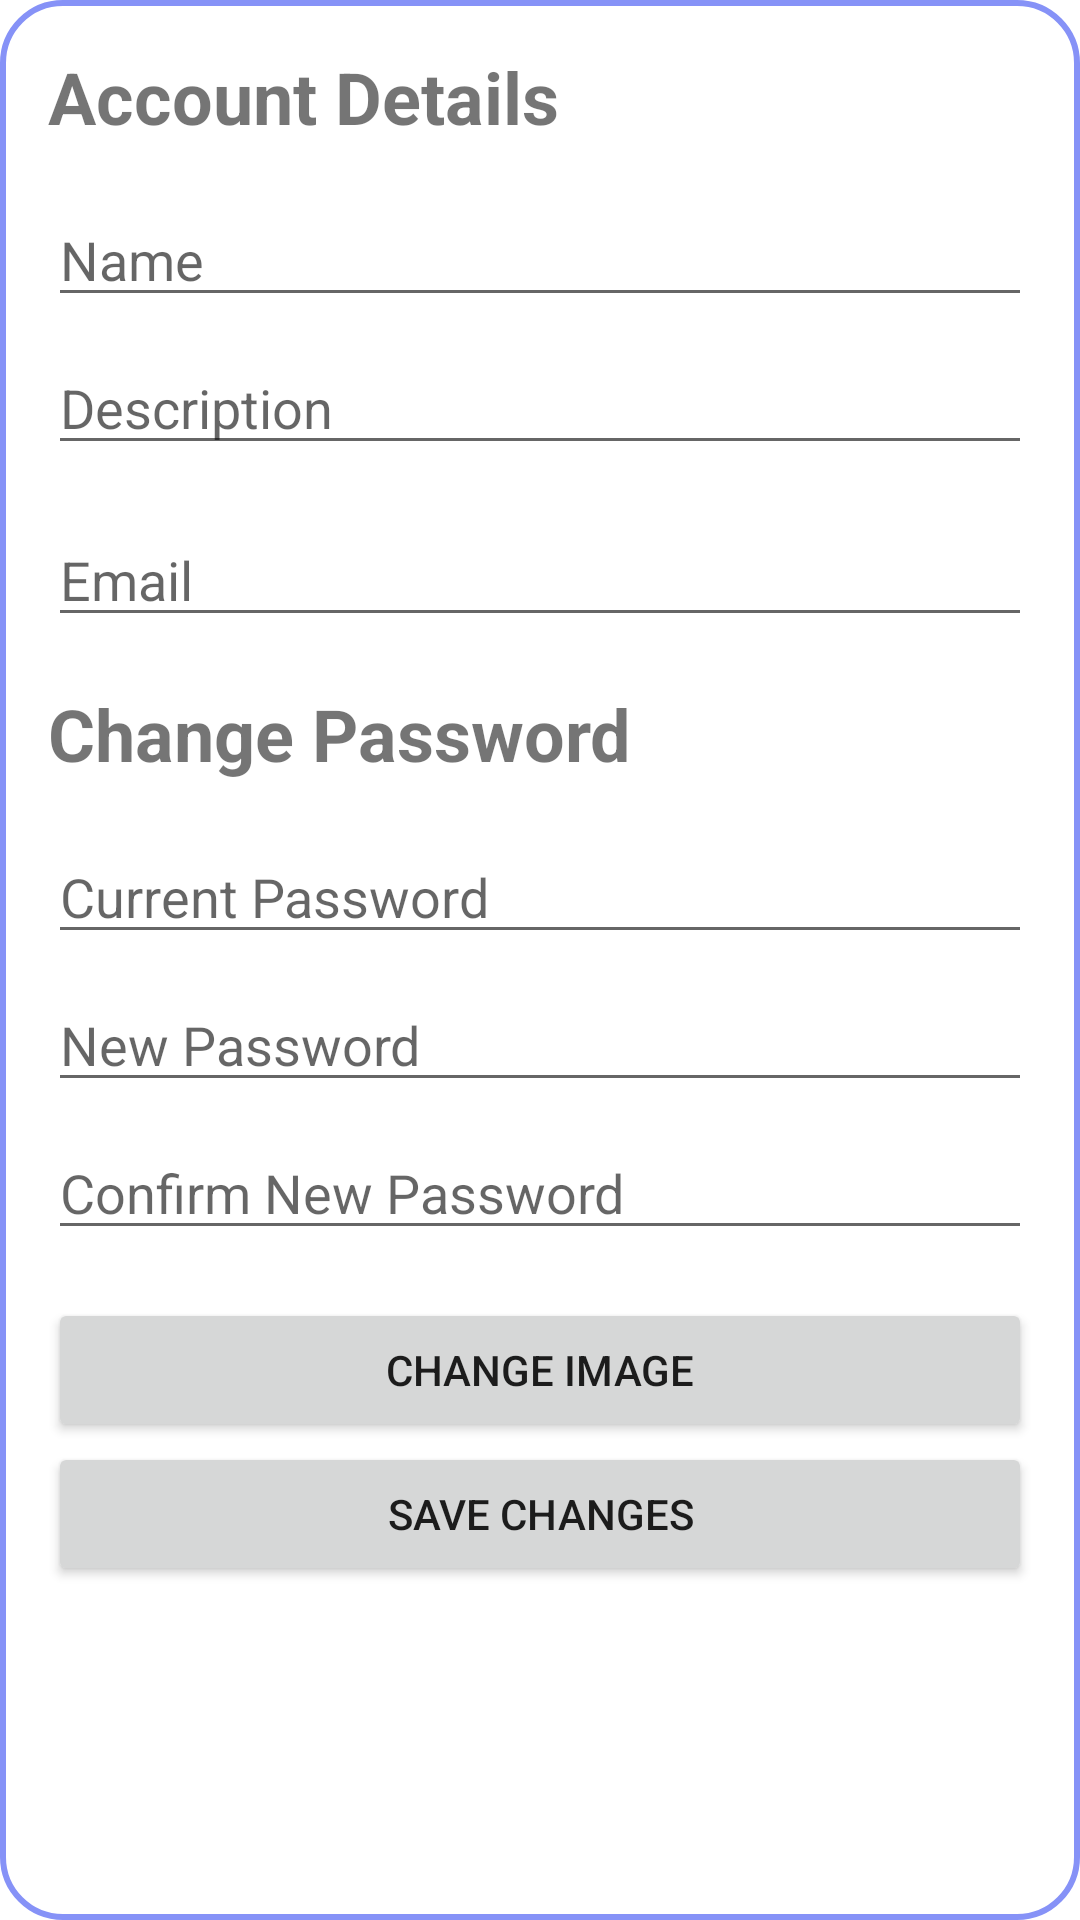

This screen was rendered from an Android layout file. Write that file and the resources it references.
<!-- AndroidManifest.xml: application theme Theme.HappyHabit -->
<!-- res/layout/fragment_edit_profile.xml -->
<?xml version="1.0" encoding="utf-8"?>
<LinearLayout xmlns:android="http://schemas.android.com/apk/res/android"
    android:layout_width="match_parent"
    android:layout_height="match_parent"
    android:orientation="vertical"
    android:padding="16dp"
    android:background="@drawable/white_background">

    <TextView
        android:layout_width="wrap_content"
        android:layout_height="wrap_content"
        android:text="Account Details"
        android:textSize="24sp"
        android:textStyle="bold"
        android:layout_marginBottom="16dp" />

    <EditText
        android:id="@+id/editName"
        android:layout_width="match_parent"
        android:layout_height="wrap_content"
        android:hint="Name"
        android:inputType="textPersonName"
        android:layout_marginBottom="8dp" />

    <EditText
        android:id="@+id/editDescription"
        android:layout_width="match_parent"
        android:layout_height="wrap_content"
        android:hint="Description"
        android:inputType="textMultiLine"
        android:layout_marginBottom="16dp" />

    <EditText
        android:id="@+id/editEmail"
        android:layout_width="match_parent"
        android:layout_height="wrap_content"
        android:hint="Email"
        android:inputType="textMultiLine"
        android:layout_marginBottom="16dp" />

    <TextView
        android:layout_width="wrap_content"
        android:layout_height="wrap_content"
        android:text="Change Password"
        android:textSize="24sp"
        android:textStyle="bold"
        android:layout_marginBottom="16dp" />

    <EditText
        android:id="@+id/editTextCurrentPassword"
        android:layout_width="match_parent"
        android:layout_height="wrap_content"
        android:hint="Current Password"
        android:inputType="textPassword"
        android:layout_marginBottom="8dp" />

    <EditText
        android:id="@+id/editTextNewPassword"
        android:layout_width="match_parent"
        android:layout_height="wrap_content"
        android:hint="New Password"
        android:inputType="textPassword"
        android:layout_marginBottom="8dp" />

    <EditText
        android:id="@+id/editTextConfirmPassword"
        android:layout_width="match_parent"
        android:layout_height="wrap_content"
        android:hint="Confirm New Password"
        android:inputType="textPassword"
        android:layout_marginBottom="16dp" />

    <Button
        android:id="@+id/changeImage"
        android:layout_width="match_parent"
        android:layout_height="wrap_content"
        android:text="Change Image" />

    <Button
        android:id="@+id/saveButton"
        android:layout_width="match_parent"
        android:layout_height="wrap_content"
        android:text="Save Changes" />

</LinearLayout>
<!-- resources referenced by this layout -->
<resources>
  <!-- drawable white_background (drawable) -->
  <?xml version="1.0" encoding="utf-8"?>
  <selector xmlns:android="http://schemas.android.com/apk/res/android">
  
      <item>
  
          <shape
              android:shape="rectangle">
  
              <solid
                  android:color="@color/white"/>
  
              <corners
                  android:radius="20dp"/>
  
              <stroke
                  android:width="2dp"
                  android:color="@color/Lavender"/>
  
          </shape>
  
      </item>
  
  </selector>
  <style name="Theme.HappyHabit" parent="Theme.MaterialComponents.Light.DarkActionBar">
          
          <item name="colorPrimary">@color/purple_500</item>
          <item name="colorPrimaryVariant">@color/purple_700</item>
          <item name="colorOnPrimary">@color/white</item>
          
          <item name="colorSecondary">@color/teal_200</item>
          <item name="colorSecondaryVariant">@color/teal_700</item>
          <item name="colorOnSecondary">@color/black</item>
          
          <item name="android:statusBarColor">?attr/colorPrimaryVariant</item>
          
      </style>
  <color name="white">#FFFFFFFF</color>
  <color name="Lavender">#8692f7</color>
  <color name="purple_500">#FF6200EE</color>
  <color name="purple_700">#FF3700B3</color>
  <color name="teal_200">#FF03DAC5</color>
  <color name="teal_700">#FF018786</color>
  <color name="black">#FF000000</color>
</resources>
